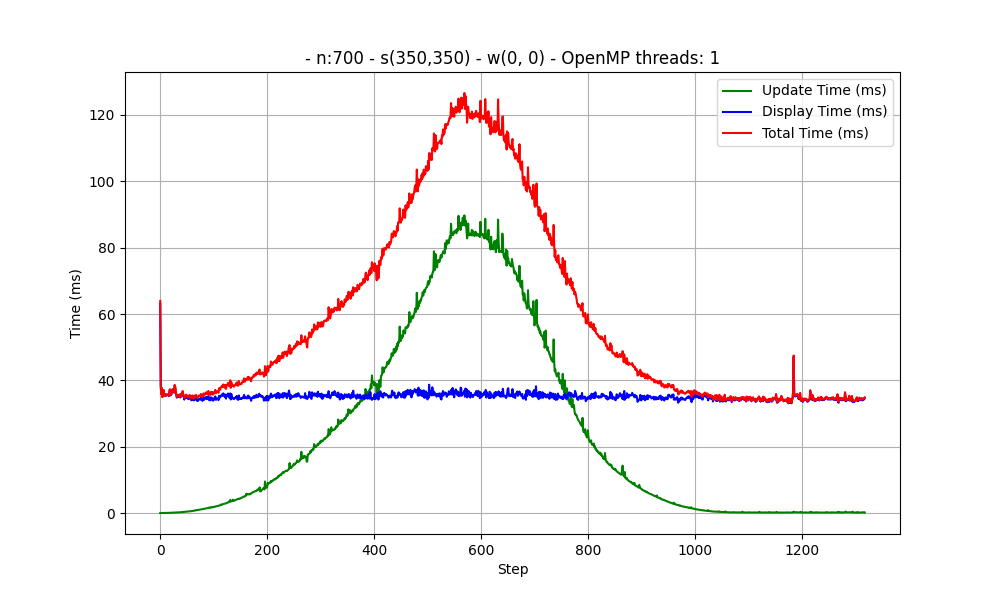

The table this chart was drawn from, first rows:
Taille du terrain : 1
Nombre de cellules par direction : 700
Vecteur vitesse : [0, 0]
Position initiale du foyer (col, ligne) : 350, 350
OpenMP threads: 1
step, update_time, display_time, total_time
0, 12, 63117, 63942
1, 8, 38176, 38282
2, 11, 35851, 35897
3, 10, 37644, 37667
4, 14, 34954, 34984
5, 12, 35748, 35773
6, 22, 37055, 37095
7, 23, 36093, 36135
8, 26, 35735, 35779
9, 29, 35268, 35310
10, 29, 35736, 35776
11, 29, 35385, 35425
12, 34, 35691, 35737
13, 44, 35615, 35674
14, 47, 35684, 35743
15, 52, 35436, 35502
16, 57, 35262, 35335
17, 59, 36290, 36362
18, 65, 37184, 37262
19, 74, 35455, 35544
20, 78, 35656, 35747
21, 85, 35811, 35907
22, 102, 36897, 37020
23, 108, 37211, 37341
24, 116, 36735, 36886
25, 123, 36691, 36834
26, 133, 36273, 36427
27, 141, 38469, 38631
28, 163, 37919, 38113
29, 163, 36428, 36612
30, 168, 35671, 35861
31, 172, 34786, 34976
32, 186, 34982, 35189
33, 189, 35278, 35488
34, 209, 35215, 35448
35, 210, 34966, 35192
36, 218, 35525, 35763
37, 227, 34839, 35084
38, 237, 34894, 35146
39, 252, 35606, 35872
40, 274, 35804, 36095
41, 280, 35472, 35768
42, 311, 36463, 36795
43, 318, 35390, 35722
44, 351, 34933, 35303
45, 374, 34203, 34590
46, 371, 34924, 35303
47, 383, 34894, 35284
48, 405, 35301, 35712
49, 423, 34735, 35165
50, 418, 34972, 35396
51, 437, 34978, 35422
52, 458, 34408, 34873
53, 473, 34340, 34820
54, 479, 34537, 35022
... 1,264 more rows
